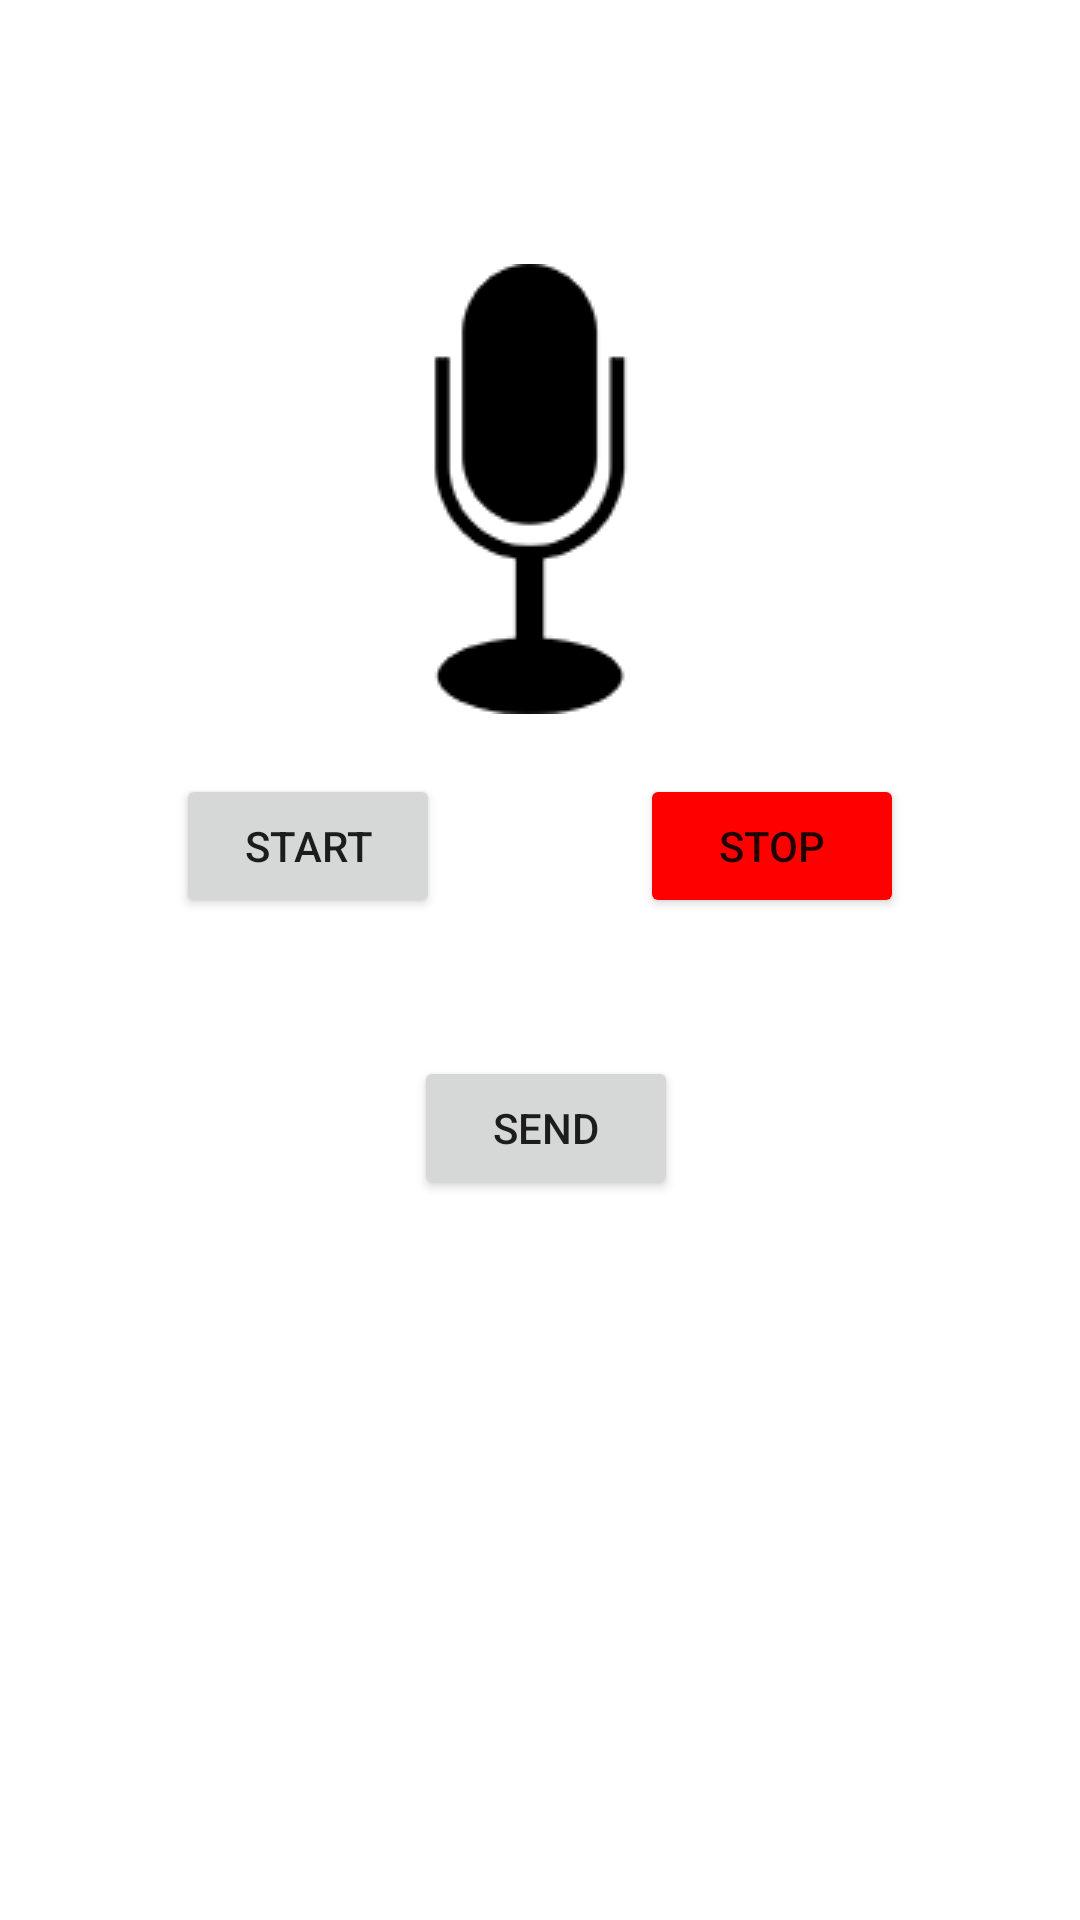

Here is an Android app screen rendered from its layout file. Give the layout XML and the strings, colors and styles it references.
<!-- AndroidManifest.xml: application theme Theme.GoSafe -->
<!-- res/layout/fragment_home.xml -->
<?xml version="1.0" encoding="utf-8"?>
<androidx.constraintlayout.widget.ConstraintLayout xmlns:android="http://schemas.android.com/apk/res/android"
    xmlns:app="http://schemas.android.com/apk/res-auto"
    xmlns:tools="http://schemas.android.com/tools"
    android:layout_width="match_parent"
    android:layout_height="match_parent">

    <ImageView
        android:id="@+id/imageView2"
        android:layout_width="wrap_content"
        android:layout_height="wrap_content"
        android:layout_marginStart="8dp"
        android:layout_marginTop="88dp"
        android:layout_marginEnd="8dp"
        app:layout_constraintEnd_toEndOf="parent"
        app:layout_constraintHorizontal_bias="0.487"
        app:layout_constraintStart_toStartOf="parent"
        app:layout_constraintTop_toTopOf="parent"
        app:srcCompat="@drawable/mic_off" />

    <Button
        android:id="@+id/btnStart"
        android:layout_width="wrap_content"
        android:layout_height="wrap_content"
        android:layout_marginStart="8dp"
        android:layout_marginTop="20dp"
        android:layout_marginEnd="8dp"
        android:text="START"
        app:layout_constraintEnd_toStartOf="@+id/btnStop"
        app:layout_constraintStart_toStartOf="parent"
        app:layout_constraintTop_toBottomOf="@+id/imageView2" />

    <Button
        android:id="@+id/btnStop"
        android:layout_width="wrap_content"
        android:layout_height="wrap_content"
        android:layout_marginStart="8dp"
        android:layout_marginTop="20dp"
        android:layout_marginEnd="8dp"
        android:backgroundTint="@color/red"
        android:text="STOP"
        android:textColorHint="@color/red"
        app:layout_constraintEnd_toEndOf="parent"
        app:layout_constraintHorizontal_bias="0.307"
        app:layout_constraintStart_toEndOf="@+id/btnStart"
        app:layout_constraintTop_toBottomOf="@+id/imageView2" />

    <TextView
        android:id="@+id/recording"
        android:layout_width="wrap_content"
        android:layout_height="wrap_content"
        android:text="Recording ....."
        android:visibility="invisible"
        app:layout_constraintEnd_toStartOf="@+id/imageView2"
        app:layout_constraintStart_toStartOf="parent"
        tools:layout_editor_absoluteY="126dp" />

    <Button
        android:id="@+id/sendLocation"
        android:layout_width="wrap_content"
        android:layout_height="wrap_content"
        android:layout_marginStart="8dp"
        android:layout_marginEnd="8dp"
        android:text="SEND"
        app:layout_constraintBottom_toBottomOf="parent"
        app:layout_constraintEnd_toEndOf="parent"
        app:layout_constraintHorizontal_bias="0.508"
        app:layout_constraintStart_toStartOf="parent"
        app:layout_constraintTop_toBottomOf="@+id/btnStart"
        app:layout_constraintVertical_bias="0.161" />

</androidx.constraintlayout.widget.ConstraintLayout>
<!-- resources referenced by this layout -->
<resources>
  <color name="red">#FF0000</color>
  <!-- drawable mic_off: png bitmap (drawable, 18601 bytes) -->
  <style name="Theme.GoSafe" parent="Theme.MaterialComponents.DayNight.DarkActionBar">
          
          <item name="colorPrimary">@color/purple_500</item>
          <item name="colorPrimaryVariant">@color/purple_700</item>
          <item name="colorOnPrimary">@color/white</item>
          
          <item name="colorSecondary">@color/teal_200</item>
          <item name="colorSecondaryVariant">@color/teal_700</item>
          <item name="colorOnSecondary">@color/black</item>
          
          <item name="android:statusBarColor" tools:targetApi="l">?attr/colorPrimaryVariant</item>
          
      </style>
  <color name="purple_500">#FF6200EE</color>
  <color name="purple_700">#FF3700B3</color>
  <color name="white">#FFFFFFFF</color>
  <color name="teal_200">#FF03DAC5</color>
  <color name="teal_700">#FF018786</color>
  <color name="black">#000000</color>
</resources>
